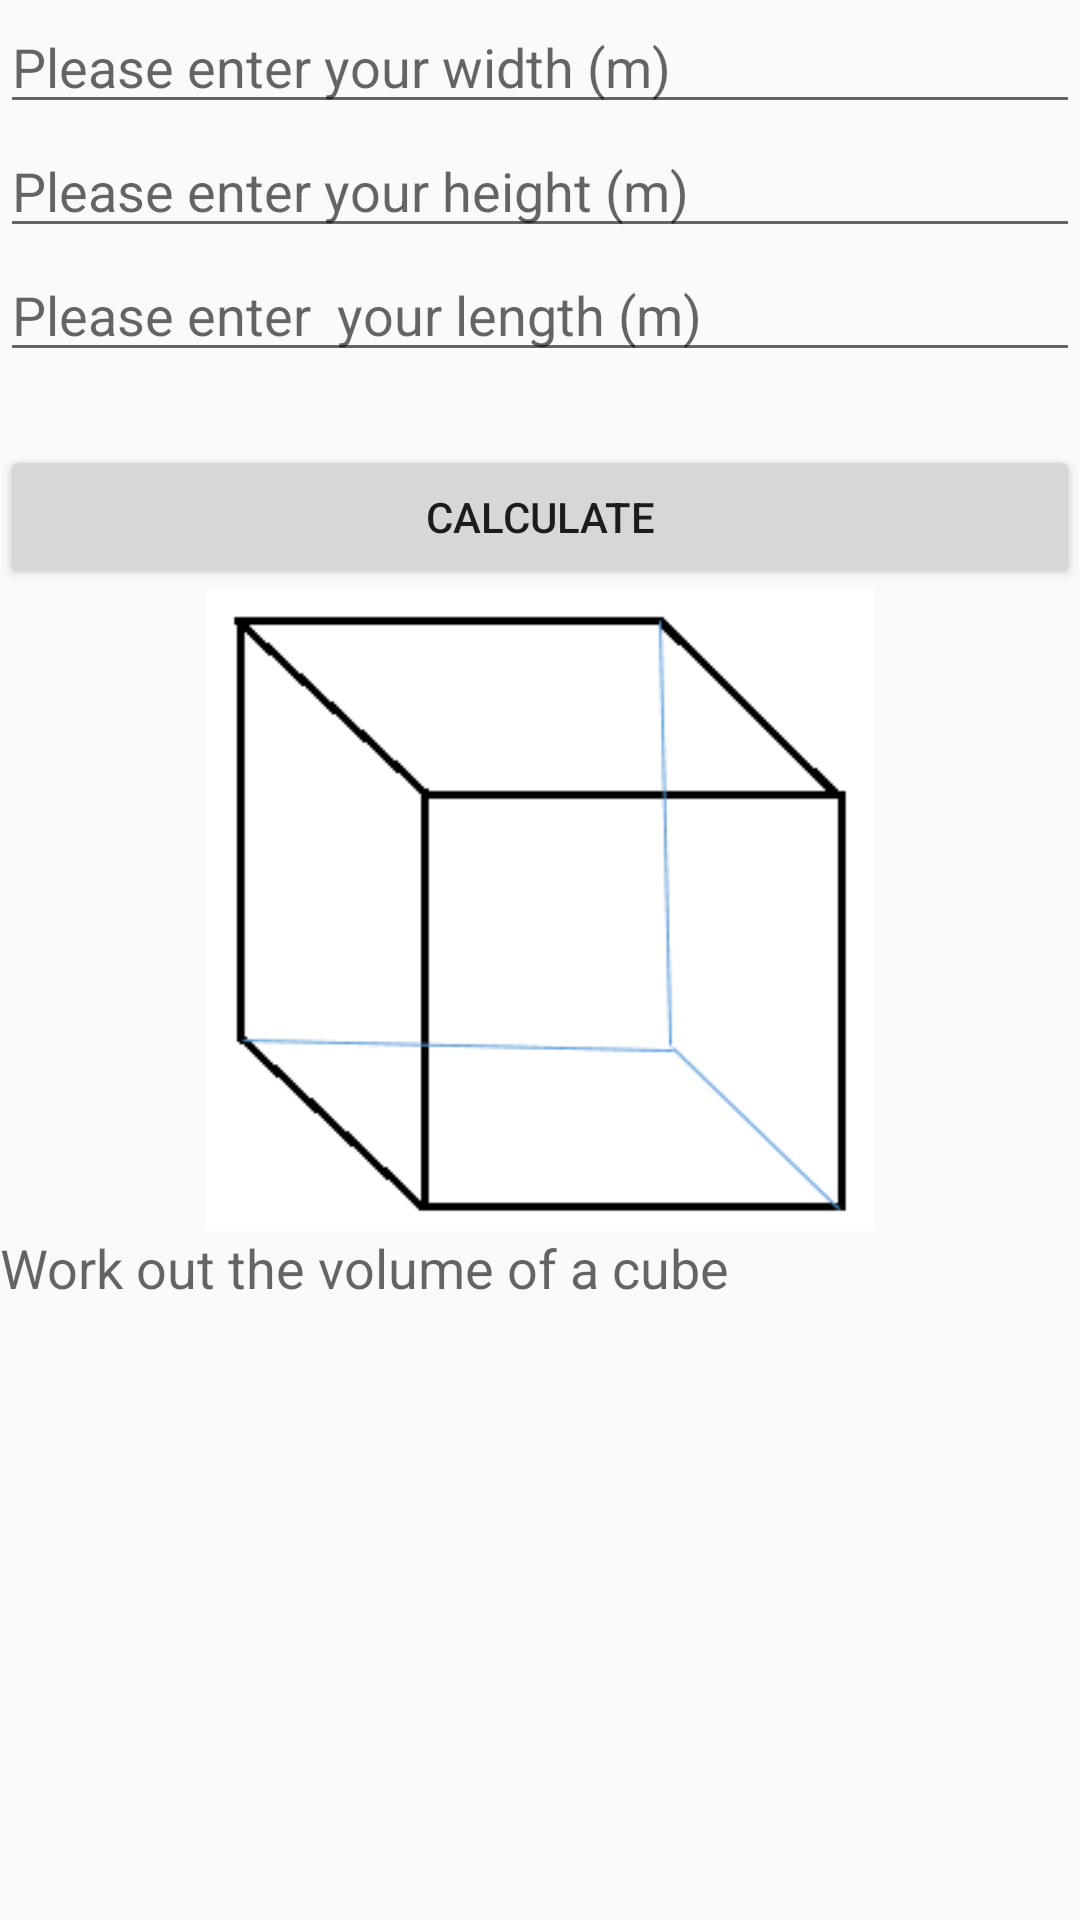

Produce the Android XML layout that renders to this screen, including the resource entries it uses.
<!-- AndroidManifest.xml: application theme AppTheme -->
<!-- res/layout/activity_square_prism_volume.xml -->
<?xml version="1.0" encoding="utf-8"?>
<LinearLayout xmlns:android="http://schemas.android.com/apk/res/android"
    xmlns:app="http://schemas.android.com/apk/res-auto"
    xmlns:tools="http://schemas.android.com/tools"
    android:layout_width="match_parent"
    android:layout_height="match_parent"
    android:orientation="vertical"
    tools:context=".square_prism_volume">

    <EditText
        android:id="@+id/widthID"
        android:layout_width="match_parent"
        android:layout_height="wrap_content"
        android:ems="10"
        android:hint="Please enter your width (m)"
        android:inputType="number|numberSigned|numberDecimal" />

    <EditText
        android:id="@+id/heightID"
        android:layout_width="match_parent"
        android:layout_height="wrap_content"
        android:ems="10"
        android:hint="Please enter your height (m)"
        android:inputType="number|numberSigned|numberDecimal" />

    <EditText
        android:id="@+id/lengthID"
        android:layout_width="match_parent"
        android:layout_height="wrap_content"
        android:ems="10"
        android:hint="Please enter  your length (m)"
        android:inputType="number|numberSigned|numberDecimal"/>

    <TextView
        android:id="@+id/answer"
        android:layout_width="match_parent"
        android:layout_height="wrap_content"
        android:textAppearance="@android:style/TextAppearance.Material.Medium" />

    <Button
        android:id="@+id/calculateID"
        android:layout_width="match_parent"
        android:layout_height="wrap_content"
        android:onClick="work"
        android:text="calculate" />

    <ImageView
        android:id="@+id/imageView16"
        android:layout_width="match_parent"
        android:layout_height="214dp"
        app:srcCompat="@drawable/drawingcube" />

    <TextView
        android:id="@+id/textView27"
        android:layout_width="match_parent"
        android:layout_height="wrap_content"
        android:text="Work out the volume of a cube"
        android:textAppearance="@android:style/TextAppearance.Material.Medium" />
</LinearLayout>
<!-- resources referenced by this layout -->
<resources>
  <!-- drawable drawingcube: png bitmap (drawable, 3305 bytes) -->
  <style name="AppTheme" parent="Theme.AppCompat.Light.DarkActionBar">
          
          
      </style>
</resources>
